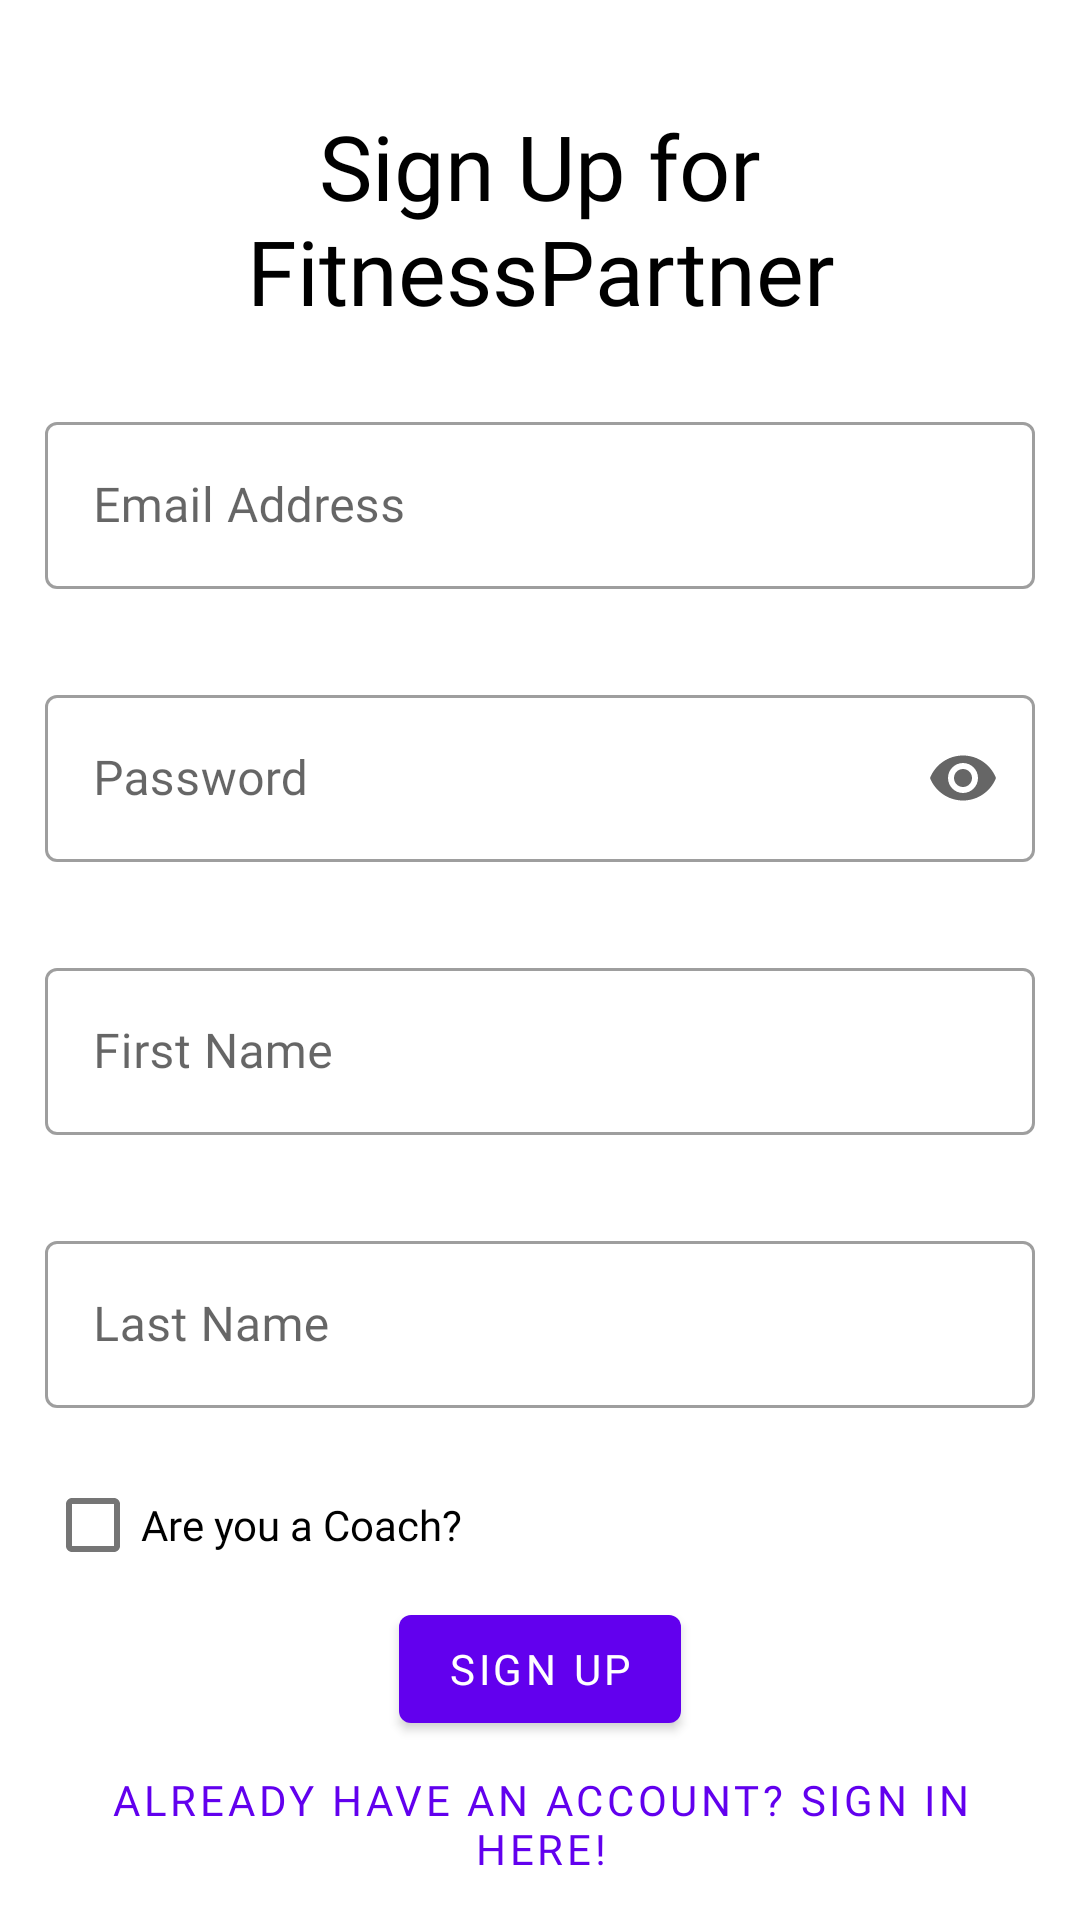

Produce the Android XML layout that renders to this screen, including the resource entries it uses.
<!-- AndroidManifest.xml: application theme AppTheme -->
<!-- res/layout/activity_sign_up.xml -->
<?xml version="1.0" encoding="utf-8"?>
<LinearLayout xmlns:android="http://schemas.android.com/apk/res/android"
    xmlns:app="http://schemas.android.com/apk/res-auto"
    xmlns:tools="http://schemas.android.com/tools"
    android:layout_width="match_parent"
    android:layout_height="match_parent"
    tools:context=".SignUpActivity"
    android:orientation="vertical">

    <com.google.android.material.textview.MaterialTextView
        android:layout_width="match_parent"
        android:layout_height="wrap_content"
        android:layout_gravity="center_horizontal"
        android:layout_marginTop="25dp"
        android:fontFamily="@font/manrope_regular"
        android:gravity="center_horizontal"
        android:padding="10dp"
        android:text="Sign Up for FitnessPartner"
        android:textColor="#000000"

        android:textSize="30dp"


        />


    <com.google.android.material.textfield.TextInputLayout
        android:layout_width="match_parent"
        android:layout_height="wrap_content"
        android:hint="Email Address"
        android:layout_margin="15dp"
        style="@style/Widget.MaterialComponents.TextInputLayout.OutlinedBox">

        <com.google.android.material.textfield.TextInputEditText
            android:layout_width="match_parent"
            android:layout_height="wrap_content"
            android:fontFamily="@font/manrope_regular"
            android:id="@+id/signUpEmail"/>


    </com.google.android.material.textfield.TextInputLayout>

    <com.google.android.material.textfield.TextInputLayout
        android:layout_width="match_parent"
        android:layout_height="wrap_content"
        android:hint="Password"
        app:endIconMode="password_toggle"
        android:layout_margin="15dp"
        style="@style/Widget.MaterialComponents.TextInputLayout.OutlinedBox">

        <com.google.android.material.textfield.TextInputEditText
            android:layout_width="match_parent"
            android:layout_height="wrap_content"
            android:inputType="textPassword"
            android:fontFamily="@font/manrope_regular"
            android:id="@+id/signUpPassword"/>


    </com.google.android.material.textfield.TextInputLayout>

    <com.google.android.material.textfield.TextInputLayout
        android:layout_width="match_parent"
        android:layout_height="wrap_content"
        android:hint="First Name"
        android:layout_margin="15dp"
        style="@style/Widget.MaterialComponents.TextInputLayout.OutlinedBox">

        <com.google.android.material.textfield.TextInputEditText
            android:layout_width="match_parent"
            android:layout_height="wrap_content"
            android:fontFamily="@font/manrope_regular"
            android:id="@+id/signUpFN"/>



    </com.google.android.material.textfield.TextInputLayout
        >

    <com.google.android.material.textfield.TextInputLayout
        android:layout_width="match_parent"
        android:layout_height="wrap_content"
        android:hint="Last Name"
        android:layout_margin="15dp"
        style="@style/Widget.MaterialComponents.TextInputLayout.OutlinedBox">

        <com.google.android.material.textfield.TextInputEditText
            android:layout_width="match_parent"
            android:layout_height="wrap_content"
            android:fontFamily="@font/manrope_regular"
            android:id="@+id/signUpLN"/>



    </com.google.android.material.textfield.TextInputLayout>

    <CheckBox
        android:layout_width="wrap_content"
        android:layout_height="wrap_content"
        android:layout_marginHorizontal="15dp"
        android:id="@+id/coachCheck"
        android:text="Are you a Coach?"
        android:fontFamily="@font/manrope_regular"

        />

    <Button
        android:layout_width="wrap_content"
        android:layout_height="wrap_content"
        android:layout_gravity="center_horizontal"
        android:fontFamily="@font/manrope_medium"
        android:text="Sign Up"
        android:id="@+id/signUpBtn"/>

    <Button
        android:id="@+id/yesAcct"
        style="@style/Widget.MaterialComponents.Button.TextButton"
        android:layout_width="wrap_content"
        android:layout_height="wrap_content"
        android:layout_gravity="center_horizontal"
        android:fontFamily="@font/manrope_medium"
        android:text="Already Have an Account? Sign In Here!" />



</LinearLayout>
<!-- resources referenced by this layout -->
<resources>
  <style name="AppTheme" parent="Theme.MaterialComponents.DayNight.DarkActionBar">
          
          <item name="colorPrimary">@color/colorPrimary</item>
          <item name="colorPrimaryDark">@color/colorPrimaryDark</item>
          <item name="colorAccent">@color/colorAccent</item>
      </style>
  <!-- not gathered from this repository: default colours our renderer supplied (Android Studio template values) -->
  <color name="colorPrimary">#FF6200EE</color>
  <color name="colorPrimaryDark">#FF3700B3</color>
  <color name="colorAccent">#FF03DAC5</color>
</resources>
